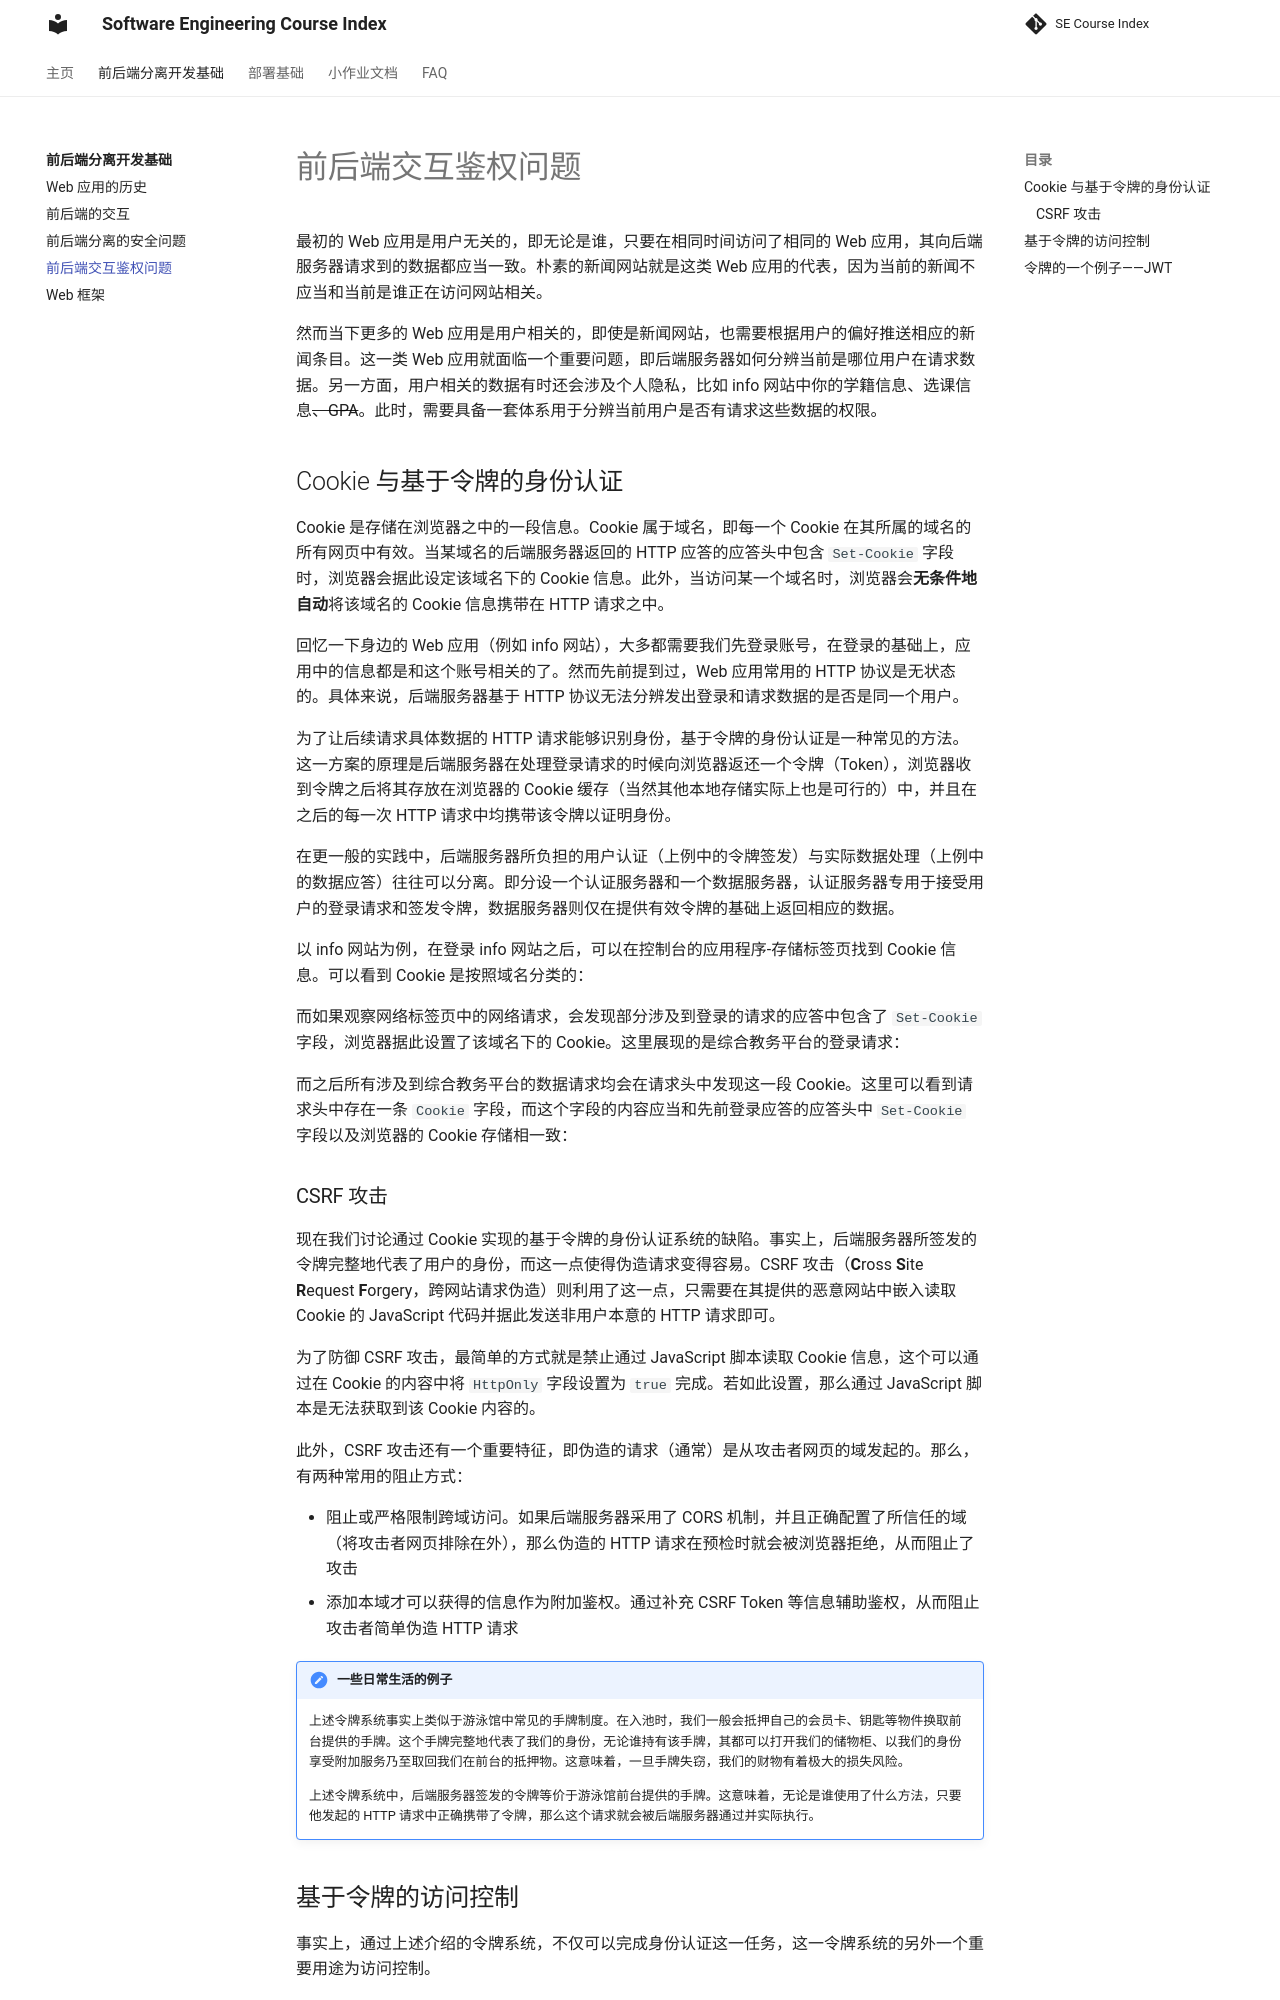

repository: THUSE-Course/course-index · page: basic/jwt/index.html · generator: mkdocs

# 前后端交互鉴权问题

最初的 Web 应用是用户无关的，即无论是谁，只要在相同时间访问了相同的 Web 应用，其向后端服务器请求到的数据都应当一致。朴素的新闻网站就是这类 Web 应用的代表，因为当前的新闻不应当和当前是谁正在访问网站相关。

然而当下更多的 Web 应用是用户相关的，即使是新闻网站，也需要根据用户的偏好推送相应的新闻条目。这一类 Web 应用就面临一个重要问题，即后端服务器如何分辨当前是哪位用户在请求数据。另一方面，用户相关的数据有时还会涉及个人隐私，比如 info 网站中你的学籍信息、选课信息<del>、GPA</del>。此时，需要具备一套体系用于分辨当前用户是否有请求这些数据的权限。

## Cookie 与基于令牌的身份认证

Cookie 是存储在浏览器之中的一段信息。Cookie 属于域名，即每一个 Cookie 在其所属的域名的所有网页中有效。当某域名的后端服务器返回的 HTTP 应答的应答头中包含 `Set-Cookie` 字段时，浏览器会据此设定该域名下的 Cookie 信息。此外，当访问某一个域名时，浏览器会**无条件地自动**将该域名的 Cookie 信息携带在 HTTP 请求之中。

回忆一下身边的 Web 应用（例如 info 网站），大多都需要我们先登录账号，在登录的基础上，应用中的信息都是和这个账号相关的了。然而先前提到过，Web 应用常用的 HTTP 协议是无状态的。具体来说，后端服务器基于 HTTP 协议无法分辨发出登录和请求数据的是否是同一个用户。

<div align="center" markdown>

![HTTP 请求无法关联用户身份的时序图](../static/jwt-http.svg)

</div>

为了让后续请求具体数据的 HTTP 请求能够识别身份，基于令牌的身份认证是一种常见的方法。这一方案的原理是后端服务器在处理登录请求的时候向浏览器返还一个令牌（Token），浏览器收到令牌之后将其存放在浏览器的 Cookie 缓存（当然其他本地存储实际上也是可行的）中，并且在之后的每一次 HTTP 请求中均携带该令牌以证明身份。

<div align="center" markdown>

![通过令牌关联用户身份的时序图](../static/jwt-token.svg)

</div>

在更一般的实践中，后端服务器所负担的用户认证（上例中的令牌签发）与实际数据处理（上例中的数据应答）往往可以分离。即分设一个认证服务器和一个数据服务器，认证服务器专用于接受用户的登录请求和签发令牌，数据服务器则仅在提供有效令牌的基础上返回相应的数据。

以 info 网站为例，在登录 info 网站之后，可以在控制台的应用程序-存储标签页找到 Cookie 信息。可以看到 Cookie 是按照域名分类的：

<div align="center" markdown>

![浏览器开发者工具中的 Cookie 信息](../static/jwt-cookie.png)

</div>

而如果观察网络标签页中的网络请求，会发现部分涉及到登录的请求的应答中包含了 `Set-Cookie` 字段，浏览器据此设置了该域名下的 Cookie。这里展现的是综合教务平台的登录请求：

<div align="center" markdown>

![登录响应中的 Set-Cookie 响应头](../static/jwt-setcookie.jpg)

</div>

而之后所有涉及到综合教务平台的数据请求均会在请求头中发现这一段 Cookie。这里可以看到请求头中存在一条 `Cookie` 字段，而这个字段的内容应当和先前登录应答的应答头中 `Set-Cookie` 字段以及浏览器的 Cookie 存储相一致：

<div align="center" markdown>

![数据请求中的 Cookie 请求头](../static/jwt-sendcookie.jpg)

</div>
